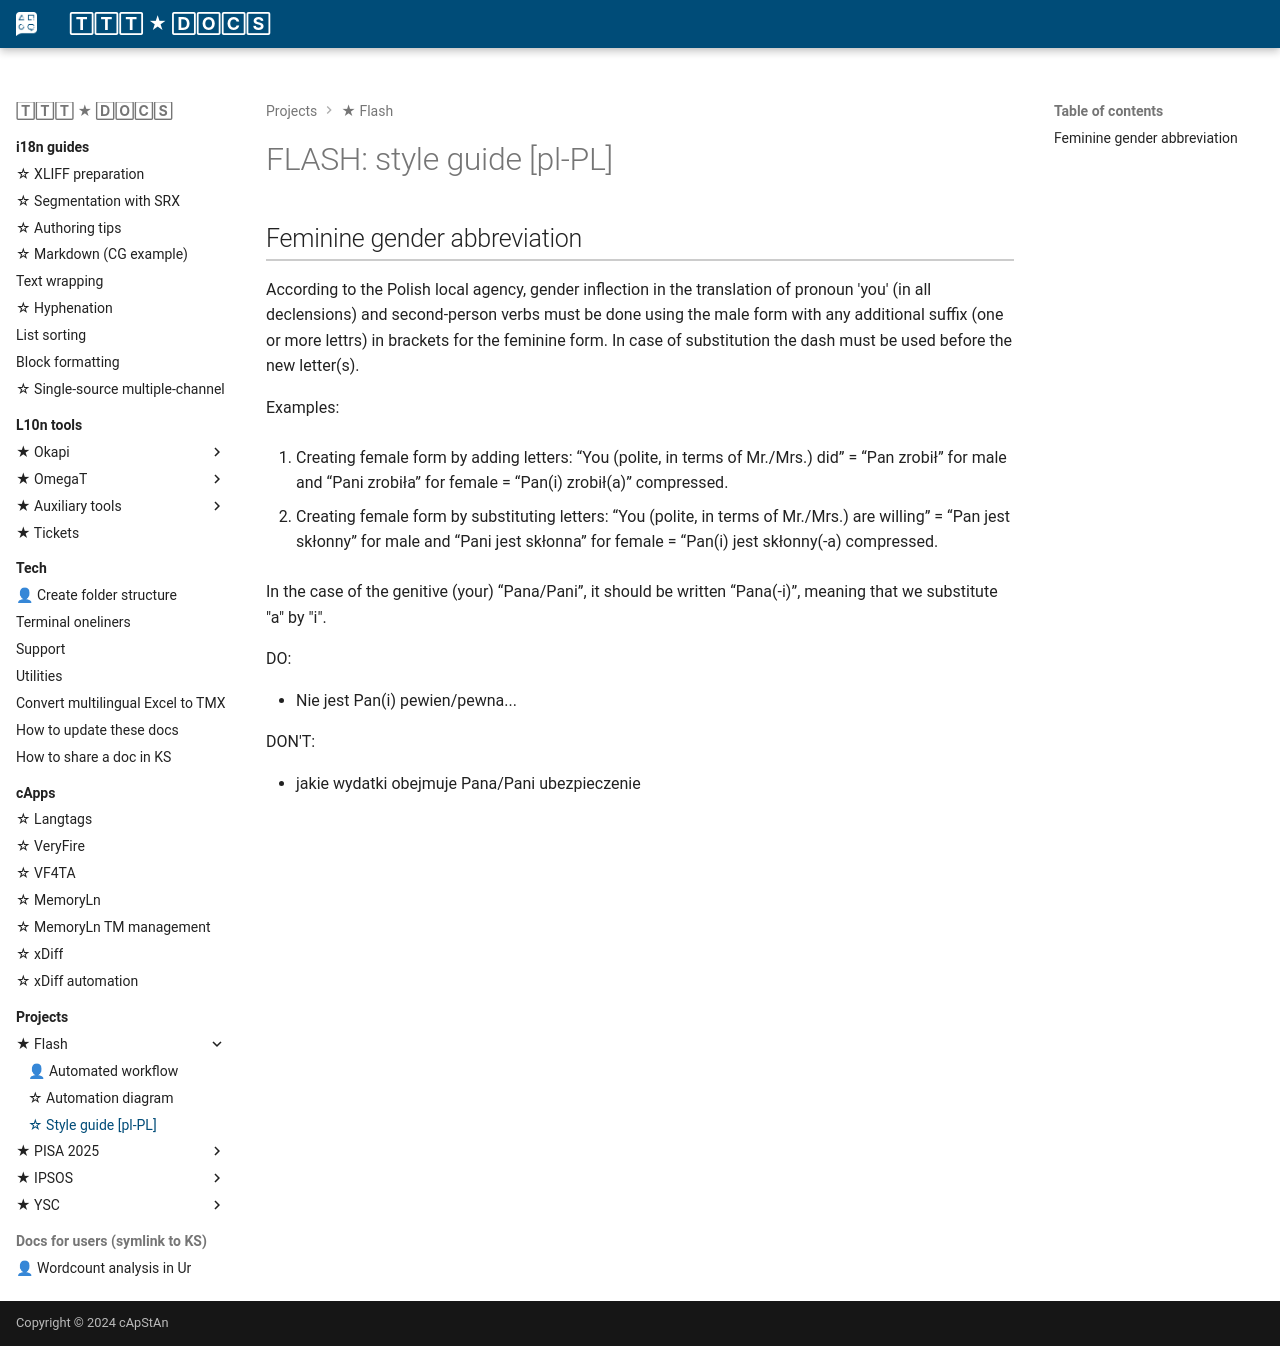

repository: capstanlqc/ttt_docs · page: projects/flash/FLASH_style-guide_pol-POL/index.html · generator: mkdocs

# FLASH: style guide [pl-PL]

## Feminine gender abbreviation

According to the Polish local agency, gender inflection in the translation of pronoun 'you' (in all declensions) and second-person verbs must be done using the male form with any additional suffix (one or more lettrs) in brackets for the feminine form. In case of substitution the dash must be used before the new letter(s).

Examples:

1. Creating female form by adding letters: “You (polite, in terms of Mr./Mrs.) did” = “Pan zrobił” for male and “Pani zrobiła” for female = “Pan(i) zrobił(a)” compressed.

2. Creating female form by substituting letters: “You (polite, in terms of Mr./Mrs.) are willing” = “Pan jest skłonny” for male and “Pani jest skłonna” for female = “Pan(i) jest skłonny(-a) compressed. 

In the case of the genitive (your) “Pana/Pani”, it should be written “Pana(-i)”, meaning that we substitute "a" by "i". 

DO:

- Nie jest Pan(i) pewien/pewna... 

DON'T:

- jakie wydatki obejmuje Pana/Pani ubezpieczenie
